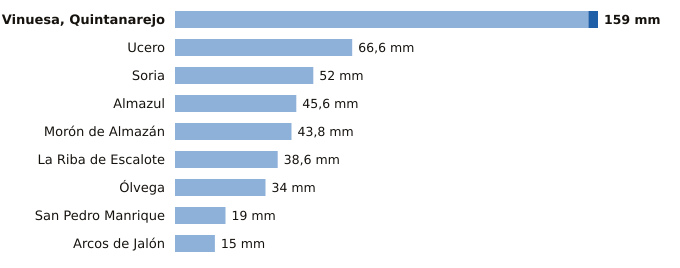

Data behind this chart, as committed beside it:
estacion, provincia, indicativo, mm_6_dias_anteriores, mm_hoy, mm_7_dias, horas_de_hoy
Vinuesa, Quintanarejo, Soria, 2005Y, 155.4, 3.6, 159.0, 3
Ucero, Soria, 2084Y, 66.6, 0.0, 66.6, 3
Soria, Soria, 2030, 52.0, 0.0, 52.0, 3
Almazul, Soria, 9352A, 45.6, 0.0, 45.6, 2
Morón de Almazán, Soria, 2048A, 43.8, 0.0, 43.8, 2
La Riba de Escalote, Soria, 2059B, 38.6, 0.0, 38.6, 3
Ólvega, Soria, 2296A, 34.0, 0.0, 34.0, 2
San Pedro Manrique, Soria, 9287A, 19.0, 0.0, 19.0, 2
Arcos de Jalón, Soria, 9344C, 15.0, 0.0, 15.0, 1
